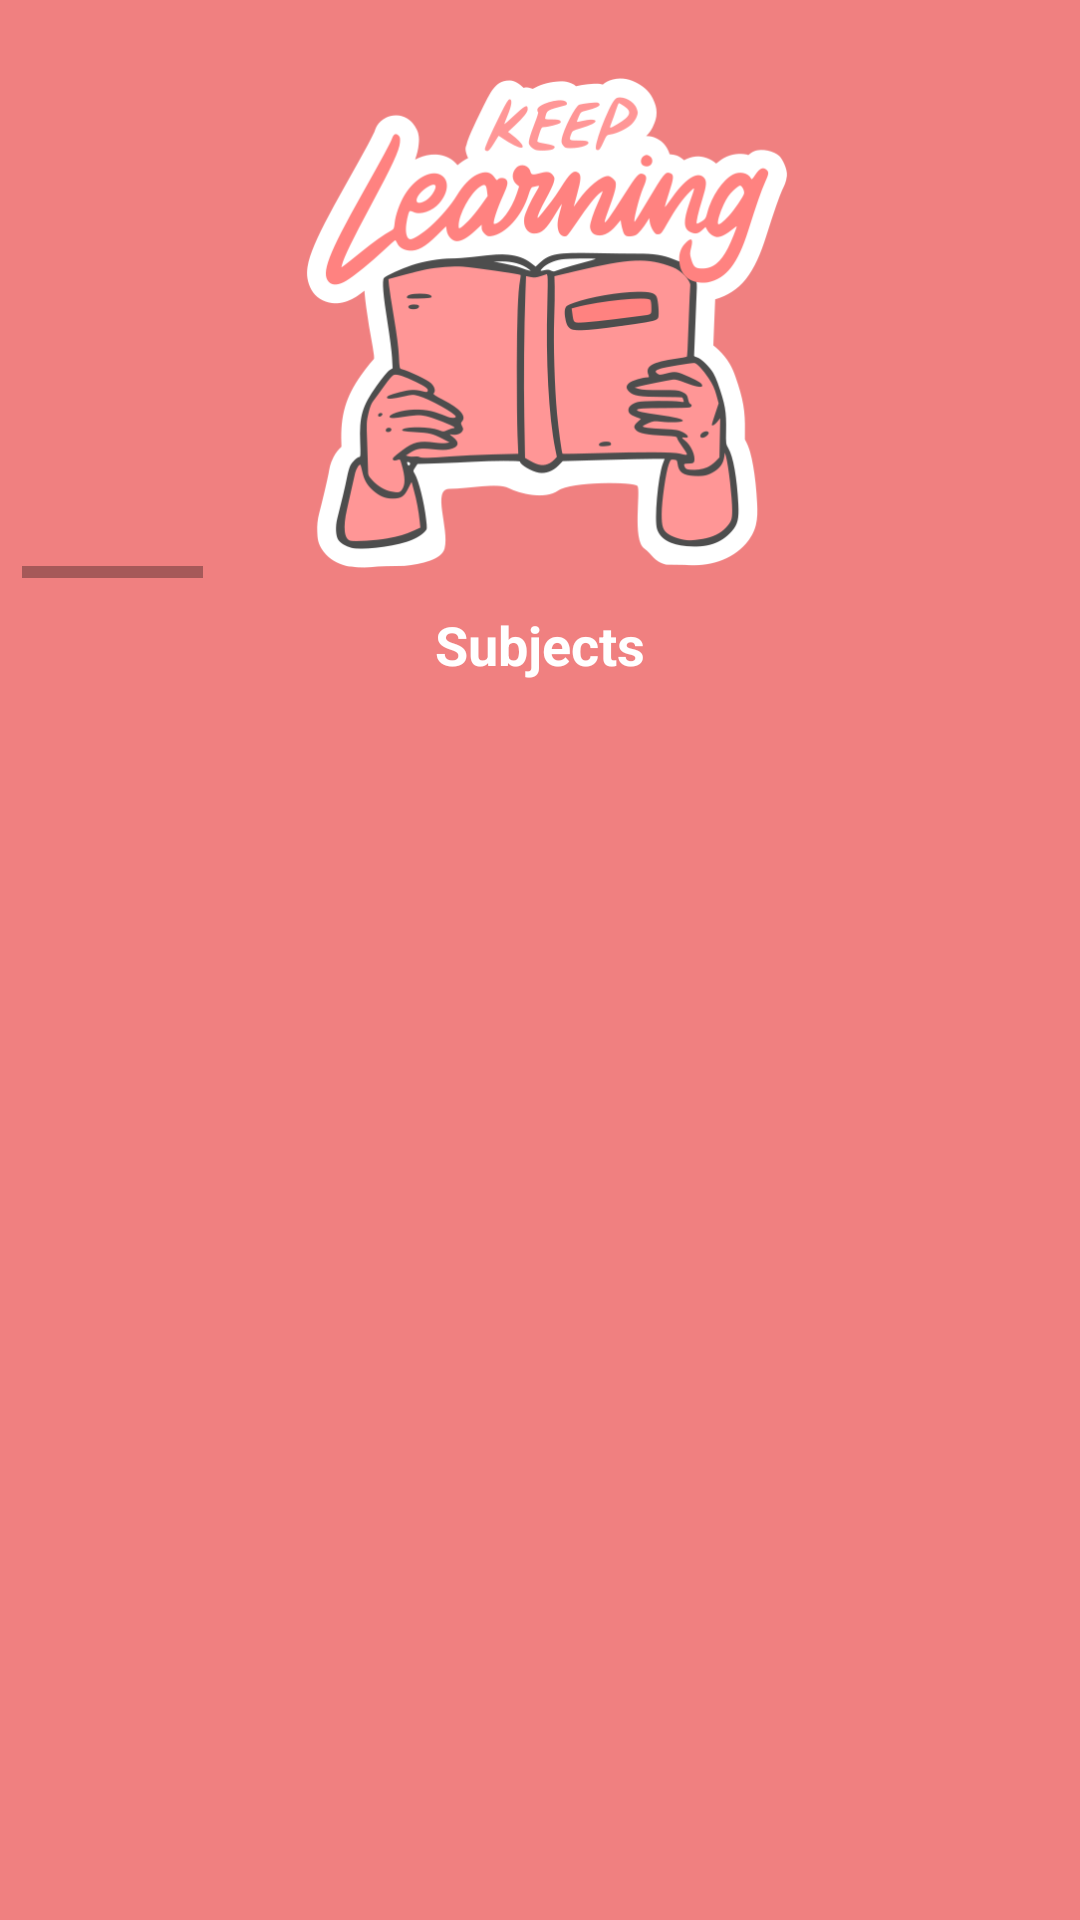

Reconstruct the res/layout file that produces this screen, plus the resources it refers to.
<!-- AndroidManifest.xml: application theme Theme.AppCompat.Light.NoActionBar -->
<!-- res/layout/fragment_category.xml -->
<?xml version="1.0" encoding="utf-8"?>
<androidx.constraintlayout.widget.ConstraintLayout xmlns:android="http://schemas.android.com/apk/res/android"
    xmlns:tools="http://schemas.android.com/tools"
    android:layout_width="match_parent"
    android:layout_height="match_parent"
    xmlns:app="http://schemas.android.com/apk/res-auto"
    android:orientation="vertical"
    tools:context=".CategoryFragment"
    android:background="#F08080">

    <androidx.constraintlayout.widget.Guideline
        android:id="@+id/categoryfglTop"
        android:layout_width="wrap_content"
        android:layout_height="wrap_content"
        android:orientation="horizontal"
        app:layout_constraintGuide_percent="0.02" />

    <androidx.constraintlayout.widget.Guideline
        android:id="@+id/categoryfglBottom"
        android:layout_width="wrap_content"
        android:layout_height="wrap_content"
        android:orientation="horizontal"
        app:layout_constraintGuide_percent="0.99" />

    <androidx.constraintlayout.widget.Guideline
        android:id="@+id/categoryfglLeft"
        android:layout_width="wrap_content"
        android:layout_height="wrap_content"
        android:orientation="vertical"
        app:layout_constraintGuide_percent="0.02" />

    <androidx.constraintlayout.widget.Guideline
        android:id="@+id/categoryfglRight"
        android:layout_width="wrap_content"
        android:layout_height="wrap_content"
        android:orientation="vertical"
        app:layout_constraintGuide_percent="0.98" />

    <ScrollView
        android:layout_width="0dp"
        android:layout_height="0dp"
        android:orientation="vertical"
        app:layout_constraintBottom_toTopOf="@+id/categoryfglBottom"
        app:layout_constraintEnd_toStartOf="@+id/categoryfglRight"
        app:layout_constraintStart_toEndOf="@+id/categoryfglLeft"
        app:layout_constraintTop_toBottomOf="@+id/categoryfglTop"
        android:id="@+id/svCategoryFragment"
        >


    <RelativeLayout
        android:layout_width="match_parent"
        android:layout_height="match_parent"
        android:orientation="vertical"
        android:background="@android:color/transparent"
        app:layout_constraintEnd_toStartOf="@+id/categoryfglRight"
        app:layout_constraintStart_toEndOf="@+id/categoryfglLeft"
        app:layout_constraintTop_toBottomOf="@+id/svCategoryFragment"
        android:id="@+id/svrl"
        tools:ignore="MissingConstraints">

        <LinearLayout
            android:layout_width="match_parent"
            android:layout_height="match_parent"
            android:orientation="vertical"
            android:gravity="center"
            android:id="@+id/categoryll">

        <HorizontalScrollView
            android:id="@+id/hsvImageViews"
            android:layout_width="match_parent"
            android:layout_height="wrap_content"
            android:layout_marginTop="10dp"
            app:layout_constraintEnd_toEndOf="@+id/categoryfglRight"
            app:layout_constraintStart_toStartOf="@+id/categoryfglLeft"
            app:layout_constraintVertical_bias="0.0"
            tools:ignore="NotSibling">

            <LinearLayout
                android:layout_width="wrap_content"
                android:layout_height="wrap_content"
                android:gravity="center"
                android:orientation="horizontal">

                <ImageView
                    android:id="@+id/homeImg"
                    android:layout_width="200dp"
                    android:layout_height="170dp"
                    android:layout_marginLeft="75dp"
                    android:src="@drawable/learning"
                    tools:ignore="MissingConstraints" />


                <ImageView
                    android:id="@+id/categoryImgHome"
                    android:layout_width="170dp"
                    android:layout_height="170dp"
                    android:layout_marginLeft="150dp"
                    android:src="@drawable/homepic"
                    app:layout_constraintVertical_bias="0.0"
                    tools:ignore="MissingConstraints" />

                <ImageView
                    android:id="@+id/rankImghome"
                    android:layout_width="170dp"
                    android:layout_height="170dp"
                    android:layout_marginLeft="150dp"
                    android:src="@drawable/ranks"
                    app:layout_constraintVertical_bias="0.0"
                    tools:ignore="MissingConstraints" />

                <ImageView
                    android:id="@+id/certificateImgHome"
                    android:layout_width="170dp"
                    android:layout_height="170dp"
                    android:layout_marginLeft="150dp"
                    android:src="@drawable/certificate"
                    app:layout_constraintVertical_bias="0.0"
                    tools:ignore="MissingConstraints" />

                <ImageView
                    android:id="@+id/searchImgHome"
                    android:layout_width="170dp"
                    android:layout_height="170dp"
                    android:layout_marginLeft="150dp"
                    android:src="@drawable/searching"
                    android:background="@color/white"
                    app:layout_constraintVertical_bias="0.0"
                    tools:ignore="MissingConstraints" />

                <ImageView
                    android:id="@+id/categoryhomepic"
                    android:layout_width="170dp"
                    android:layout_height="170dp"
                    android:layout_marginLeft="150dp"
                    android:layout_marginRight="100dp"
                    android:src="@drawable/homepic"
                    app:layout_constraintVertical_bias="0.0"
                    tools:ignore="MissingConstraints" />


            </LinearLayout>


        </HorizontalScrollView>


        <TextView
            android:layout_width="wrap_content"
            android:layout_height="wrap_content"
            android:layout_marginTop="10dp"
            android:layout_below="@+id/hsvImageViews"
            android:background="@android:color/transparent"
            android:text="Subjects"
            android:textColor="@color/white"
            android:textSize="18sp"
            android:textStyle="bold"
            android:id="@+id/subjectsTv"/>

        </LinearLayout>

        <LinearLayout
            android:id="@+id/recllsearch"
            android:layout_width="match_parent"
            android:layout_height="match_parent"
            android:layout_below="@+id/categoryll"
            android:layout_marginTop="10dp"
            app:layout_constraintEnd_toStartOf="@+id/categoryfglRight"
            app:layout_constraintStart_toEndOf="@+id/categoryfglLeft"
            app:layout_constraintTop_toBottomOf="@+id/subjectsTv"
            tools:ignore="NotSibling" >


        <androidx.recyclerview.widget.RecyclerView
            android:layout_width="match_parent"
            android:layout_height="wrap_content"
            android:layout_marginTop="6dp"
            android:layout_below="@+id/subjectsTv"
            android:clipToPadding="false"
            tools:listitem="@layout/home_recycler_items"
            android:id="@+id/recyclerViewCategory">

        </androidx.recyclerview.widget.RecyclerView>
        </LinearLayout>

    </RelativeLayout>

    </ScrollView>


</androidx.constraintlayout.widget.ConstraintLayout>
<!-- res/layout/home_recycler_items.xml (included above) -->
<?xml version="1.0" encoding="utf-8"?>
<LinearLayout xmlns:android="http://schemas.android.com/apk/res/android"
    android:orientation="vertical"
    android:layout_width="match_parent"
    android:layout_height="wrap_content"
    android:background="#F08080">


    
    <LinearLayout
        android:id="@+id/hrcviMaths"
        android:layout_width="match_parent"
        android:layout_height="wrap_content"
        android:layout_marginTop="4dp"
        android:padding="2dp"
        android:orientation="horizontal"
        android:background="@drawable/rec_corner_curveshape"        >

        
        <ImageView
            android:id="@+id/item_image"
            android:layout_width="100dp"
            android:layout_height="100dp"
            android:layout_gravity="center"
            android:src="@drawable/book" />


        <LinearLayout
            android:layout_width="match_parent"
            android:layout_height="match_parent"
            android:orientation="horizontal">

            <LinearLayout
                android:layout_width="wrap_content"
                android:layout_height="wrap_content"
                android:gravity="center"
                android:orientation="vertical"
                android:padding="6dp">

                
                <TextView
                    android:id="@+id/item_title"
                    android:layout_width="wrap_content"
                    android:layout_height="wrap_content"
                    android:text="Maths"
                    android:textColor="@color/roseora"
                    android:textSize="16sp"
                    android:textStyle="bold" />

                
                <TextView
                    android:id="@+id/item_description"
                    android:layout_width="wrap_content"
                    android:layout_height="wrap_content"
                    android:layout_marginTop="4dp"
                    android:text="Std(1-12)"
                    android:textColor="@color/roseora"
                    android:textSize="16sp"
                    android:textStyle="bold"/>

                
                <TextView
                    android:id="@+id/item_price"
                    android:layout_width="wrap_content"
                    android:layout_height="wrap_content"
                    android:layout_marginTop="4dp"
                    android:text="Item Price: Rs.10.00"
                    android:textColor="@color/roseora"
                    android:textSize="16sp"
                    android:textStyle="bold"/>

                
                <RatingBar
                    android:id="@+id/item_rating"
                    android:layout_width="140dp"
                    android:layout_height="50sp"
                    android:stepSize="0.1"
                    android:numStars="5"
                    android:rating="4"
                    android:scaleY="0.5"
                    android:theme="@style/RatingBar"
                    />


            </LinearLayout>

            <LinearLayout
                android:layout_width="match_parent"
                android:layout_height="match_parent"
                android:gravity="center">


                <androidx.appcompat.widget.AppCompatButton
                    android:layout_width="80dp"
                    android:layout_height="30dp"
                    android:layout_gravity="center"
                    android:text="View"
                    android:textSize="16sp"
                    android:textColor="@color/white"
                    android:background="@drawable/btn_corner_curve"
                    android:id="@+id/rchomeViewBtn"/>

            </LinearLayout>

        </LinearLayout>

    </LinearLayout>

</LinearLayout>
<!-- resources referenced by this layout -->
<resources>
  <color name="roseora">#F5B7B1</color>
  <color name="white">#FFFFFFFF</color>
  <!-- drawable btn_corner_curve (drawable) -->
  <?xml version="1.0" encoding="utf-8"?>
  <shape xmlns:android="http://schemas.android.com/apk/res/android">
      <corners android:topLeftRadius="12dp"
          android:topRightRadius="12dp"
          android:bottomLeftRadius="12dp"
          android:bottomRightRadius="12dp"/>
      <solid android:color="#F5B7B1"/>
  
  </shape>
  <!-- drawable certificate: png bitmap (drawable, 52389 bytes) -->
  <!-- drawable homepic: jpg bitmap (drawable, 250424 bytes) -->
  <!-- drawable learning: png bitmap (drawable, 59791 bytes) -->
  <!-- drawable ranks: png bitmap (drawable, 54076 bytes) -->
  <!-- drawable rec_corner_curveshape (drawable) -->
  <?xml version="1.0" encoding="utf-8"?>
  <shape xmlns:android="http://schemas.android.com/apk/res/android">
      <corners android:topLeftRadius="15dp"
          android:topRightRadius="15dp"
          android:bottomLeftRadius="15dp"
          android:bottomRightRadius="15dp"/>
      <solid android:color="#FFFFFF"/>
  
  </shape>
  <!-- drawable searching: png bitmap (drawable, 29083 bytes) -->
  <style name="RatingBar" parent="Theme.AppCompat">
          <item name="colorControlNormal">@color/roseora</item>
          <item name="colorControlActivated">@color/roseora</item>
      </style>
</resources>
